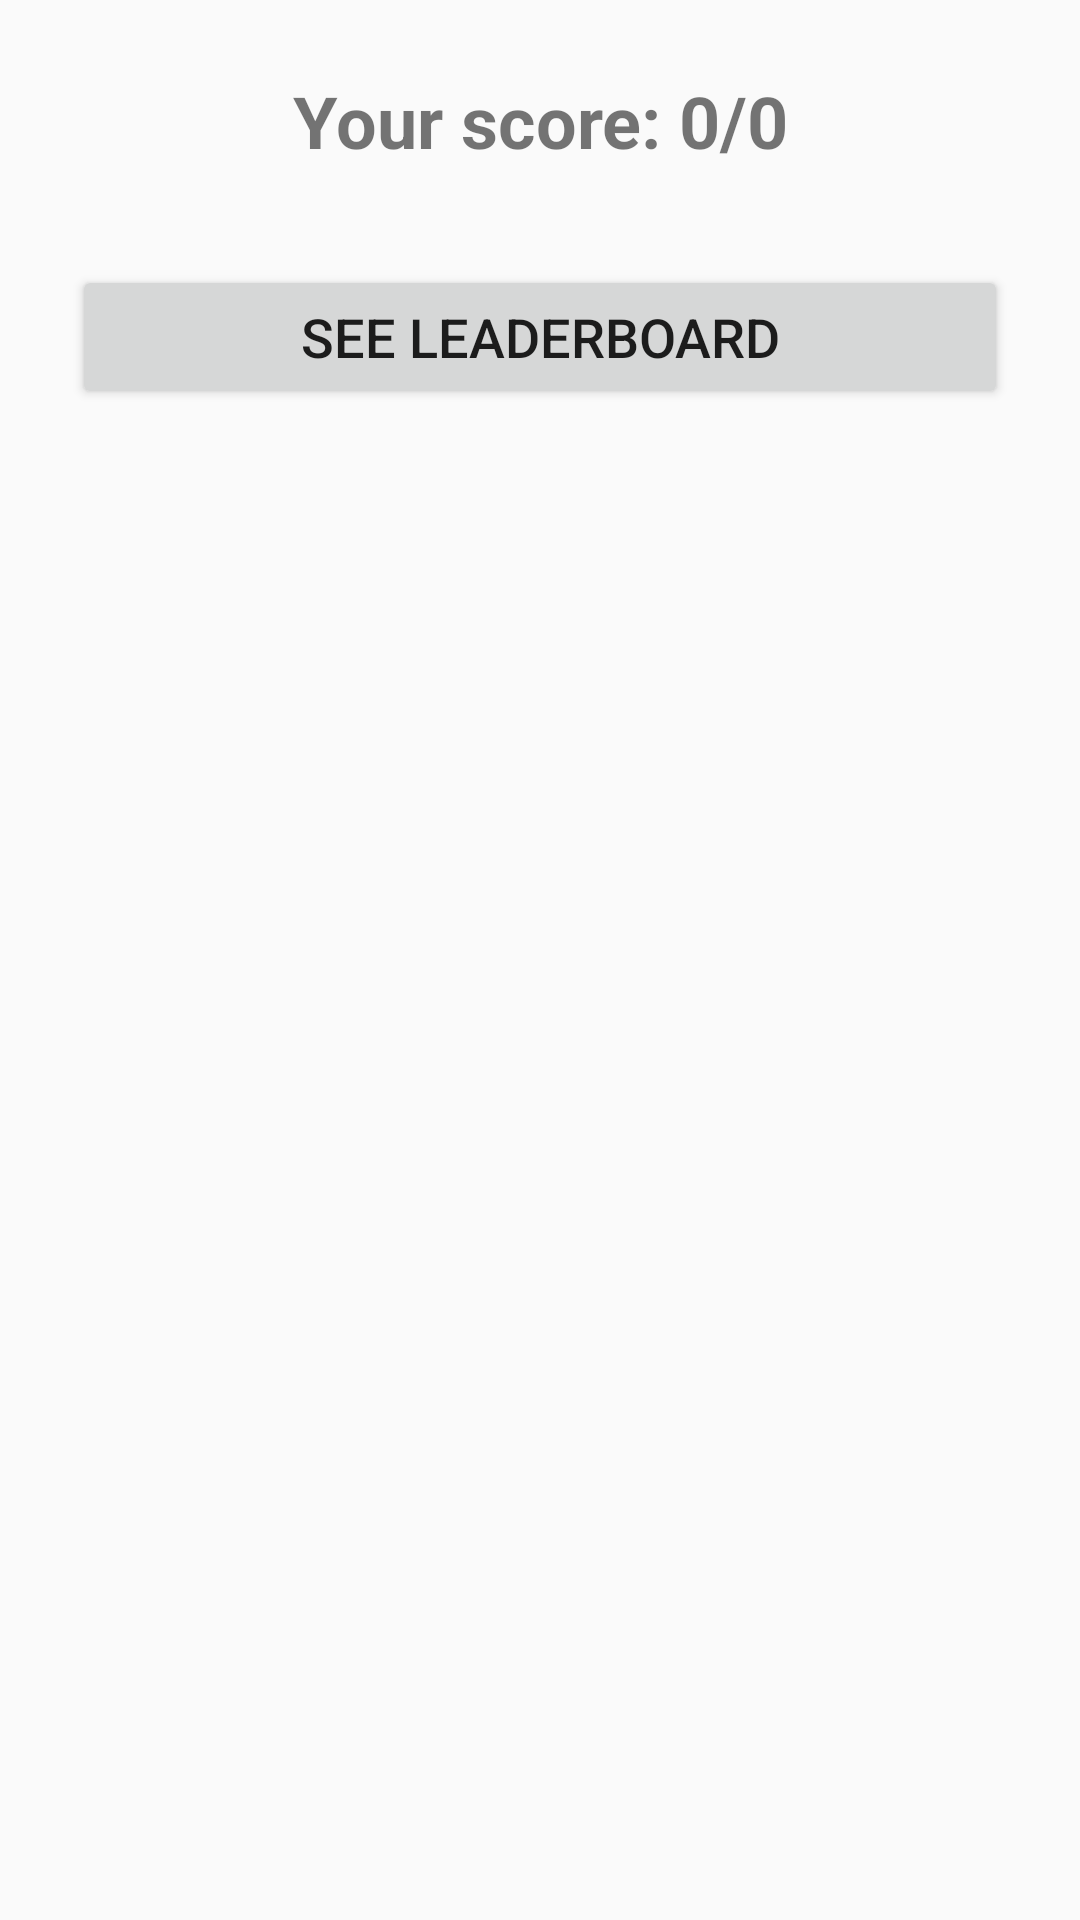

Reconstruct the res/layout file that produces this screen, plus the resources it refers to.
<!-- AndroidManifest.xml: application theme Theme.AppCompat.Light.DarkActionBar -->
<!-- res/layout/activity_quiz_results.xml -->
<?xml version="1.0" encoding="utf-8"?>
<androidx.constraintlayout.widget.ConstraintLayout
    android:layout_marginTop="200dp"
    xmlns:android="http://schemas.android.com/apk/res/android"
    xmlns:app="http://schemas.android.com/apk/res-auto"
    android:layout_width="match_parent"
    android:layout_height="match_parent"
    android:padding="24dp">

    <TextView
        android:fitsSystemWindows="true"
        android:id="@+id/tvResult"
        android:layout_width="0dp"
        android:layout_height="wrap_content"
        android:text="Your score: 0/0"
        android:textSize="24sp"
        android:textStyle="bold"
        android:textAlignment="center"
        app:layout_constraintTop_toTopOf="parent"
        app:layout_constraintStart_toStartOf="parent"
        app:layout_constraintEnd_toEndOf="parent"/>

    <Button
        android:id="@+id/btnLeaderboard"
        android:layout_width="0dp"
        android:layout_height="wrap_content"
        android:text="See Leaderboard"
        android:textSize="18sp"
        app:layout_constraintTop_toBottomOf="@id/tvResult"
        app:layout_constraintStart_toStartOf="parent"
        app:layout_constraintEnd_toEndOf="parent"
        android:layout_marginTop="32dp"/>

</androidx.constraintlayout.widget.ConstraintLayout>
<!-- resources referenced by this layout -->
<resources>

</resources>
